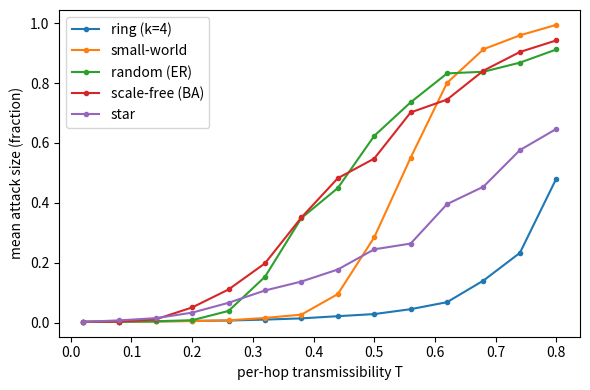
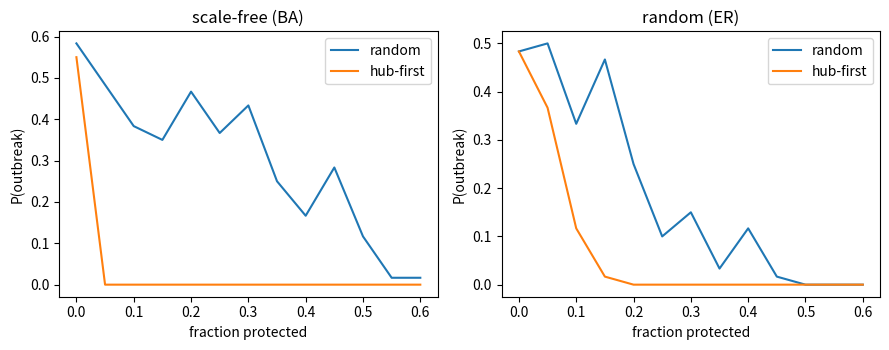

Write the Python code that produced these figures, in order.
"""Layer 2: Monte Carlo leak-epidemic simulation on agent networks.
Independent-cascade model: each newly infectious agent passes the secret to each
susceptible neighbour with probability T (one task episode). Protected agents never transmit/receive.
Run: python sim.py   -> prints tables, saves fig_*.png
"""
import numpy as np, networkx as nx, matplotlib
matplotlib.use("Agg"); import matplotlib.pyplot as plt
rng = np.random.default_rng(42)
N, RUNS = 500, 400

def topologies(n=N):
    return {
        "ring (k=4)":      nx.watts_strogatz_graph(n, 4, 0.0, seed=1),
        "small-world":     nx.watts_strogatz_graph(n, 4, 0.1, seed=1),
        "random (ER)":     nx.gnm_random_graph(n, 2*n, seed=1),
        "scale-free (BA)": nx.barabasi_albert_graph(n, 2, seed=1),
        "star":            nx.star_graph(n-1),
    }

def cascade(G, T, protected=frozenset(), seed=None):
    """Returns (attack_size, offspring_of_seed). Seed = random unprotected node."""
    nodes = [v for v in G if v not in protected]
    s = seed if seed is not None else nodes[rng.integers(len(nodes))]
    infected, frontier, seed_off = {s}, [s], 0
    first = True
    while frontier:
        nxt = []
        for u in frontier:
            for v in G[u]:
                if v in infected or v in protected: continue
                if rng.random() < T:
                    infected.add(v); nxt.append(v)
                    if first: seed_off += 1
        first = False; frontier = nxt
    return len(infected), seed_off

def theory_R0(G, T):
    k = np.array([d for _, d in G.degree()], float)
    return T * ((k**2).mean() - k.mean()) / k.mean()


def phase3_rho(min_n=100):
    """Phase 3 rewrite persistence (rho) from results/numbers.json — the measured
    replacement for the old n=20 relay estimate ("0.95").

    Returns (rate, n, ci95) or None when the Phase 3 rewrite arm is absent or
    incomplete (fewer than min_n observations): callers then fall back to the
    legacy transcript-derived estimate so an unfinished run never silently
    replaces a paper number."""
    try:
        import json
        d = json.load(open("results/numbers.json", encoding="utf-8"))
        rw = d["persistence"]["rewrite"]["llama3.2:3b"]["slip"]
        if int(rw.get("n") or 0) >= min_n:
            return float(rw["rate"]), int(rw["n"]), [float(x) for x in rw["ci"]]
    except Exception:
        pass
    return None

def stats(G, T, protected=frozenset(), runs=RUNS):
    sizes = np.array([cascade(G, T, protected)[0] for _ in range(runs)]) / G.number_of_nodes()
    return sizes.mean(), (sizes > 0.05).mean()   # mean attack size, outbreak probability

if __name__ == "__main__":
    topo = topologies()
    # --- H1: R0 and attack size vs topology at T=0.3
    print("\n[H1] T=0.30 | topology | <k> | R0_theory | mean attack size | P(outbreak>5%)")
    for name, G in topo.items():
        k = np.mean([d for _, d in G.degree()])
        a, p = stats(G, 0.30)
        print(f"{name:16s} {k:5.2f} {theory_R0(G,0.30):7.2f} {a:8.3f} {p:8.2f}")
    # --- attack size vs T curves
    Ts = np.linspace(0.02, 0.8, 14)
    plt.figure(figsize=(6,4))
    for name, G in topo.items():
        plt.plot(Ts, [stats(G, t, runs=150)[0] for t in Ts], marker="o", ms=3, label=name)
    plt.xlabel("per-hop transmissibility T"); plt.ylabel("mean attack size (fraction)")
    plt.legend(); plt.tight_layout(); plt.savefig("fig_attack_vs_T.png", dpi=200)
    # --- H3: hub-first vs random protection, scale-free + ER
    print("\n[H3] protected fraction needed so P(outbreak)<5%  (T=0.35)")
    fig, ax = plt.subplots(1, 2, figsize=(9,3.6))
    for i, name in enumerate(["scale-free (BA)", "random (ER)"]):
        G = topo[name]; order = [v for v,_ in sorted(G.degree(), key=lambda x:-x[1])]
        ps = np.linspace(0, 0.6, 13); rnd, hub = [], []
        for p in ps:
            m = int(p*N)
            rnd.append(np.mean([stats(G, 0.35, frozenset(rng.choice(N, m, replace=False)), runs=60)[1] for _ in range(1)]))
            hub.append(stats(G, 0.35, frozenset(order[:m]), runs=60)[1])
        thr = lambda c: next((p for p, v in zip(ps, c) if v < 0.05), float("nan"))
        print(f"{name:16s} random: {thr(rnd):.2f}   hub-first: {thr(hub):.2f}   homogeneous 1-1/R0: {max(0,1-1/theory_R0(G,0.35)):.2f}")
        ax[i].plot(ps, rnd, label="random"); ax[i].plot(ps, hub, label="hub-first")
        ax[i].set_title(name); ax[i].set_xlabel("fraction protected"); ax[i].set_ylabel("P(outbreak)"); ax[i].legend()
    plt.tight_layout(); plt.savefig("fig_herd_threshold.png", dpi=200)
